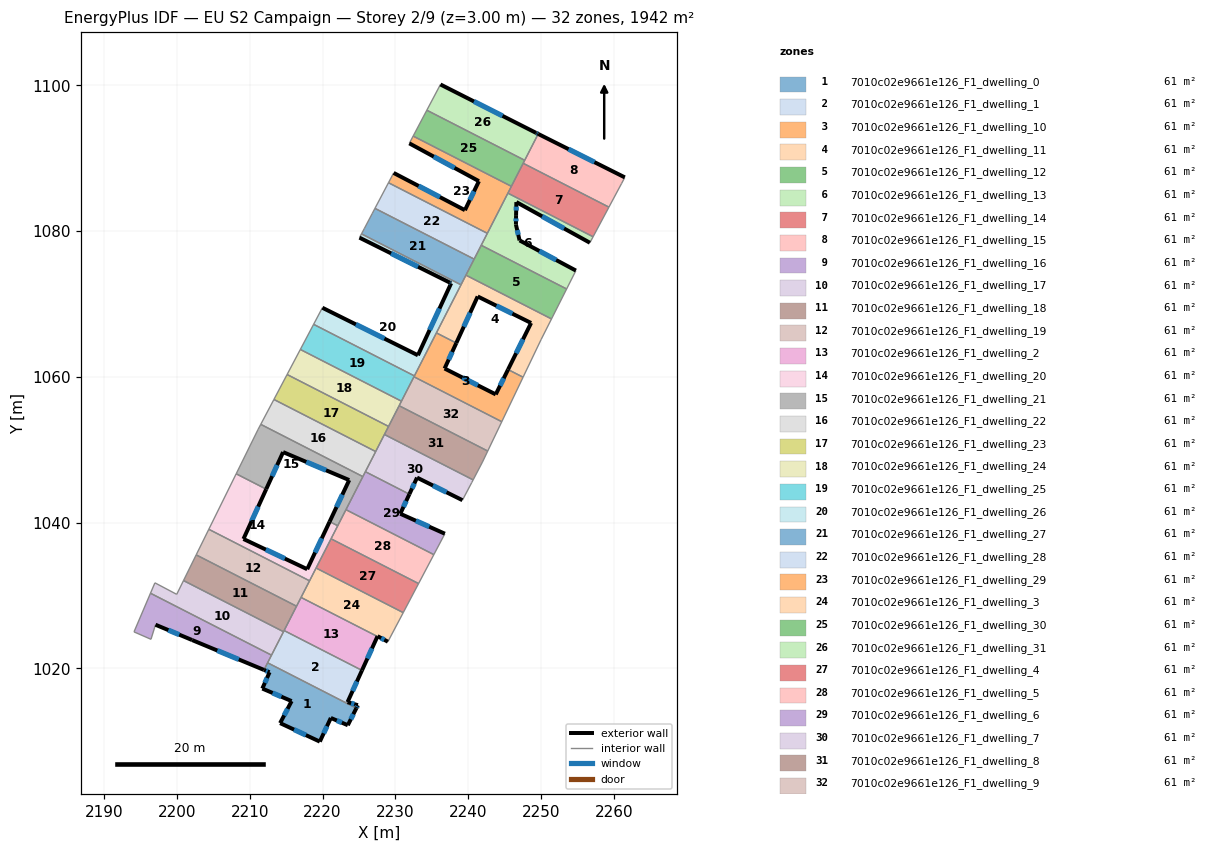
=== STOREY PLAN SPEC (per zone: floor XY polygon, exterior-wall plan segments, windows/doors) ===
zone 1: 7010c02e9661e126_F1_dwelling_0  (60.7 m²)
  floor: (2224.64, 1014.54) (2223.46, 1012.21) (2221.14, 1013.21) (2219.62, 1009.96) (2214.18, 1012.50) (2215.76, 1015.51) (2211.73, 1017.24) (2212.72, 1019.47) (2211.96, 1019.79) (2212.46, 1020.77)
  exterior wall: (2214.18, 1012.50) – (2219.62, 1009.96)  [6.0 m]
    window: (2216.09, 1011.60) – (2217.71, 1010.85)  [1.6 m²]
  exterior wall: (2215.76, 1015.51) – (2214.18, 1012.50)  [3.4 m]
    window: (2215.20, 1014.46) – (2214.73, 1013.55)  [0.9 m²]
  exterior wall: (2211.73, 1017.24) – (2215.76, 1015.51)  [4.4 m]
    window: (2213.14, 1016.63) – (2214.35, 1016.12)  [1.2 m²]
  exterior wall: (2212.72, 1019.47) – (2211.73, 1017.24)  [2.4 m]
    window: (2212.38, 1018.69) – (2212.08, 1018.02)  [0.7 m²]
  exterior wall: (2211.96, 1019.79) – (2212.72, 1019.47)  [0.8 m]
    window: (2212.23, 1019.68) – (2212.46, 1019.59)  [0.2 m²]
  exterior wall: (2223.46, 1012.21) – (2224.64, 1014.54)  [2.6 m]
    window: (2223.88, 1013.02) – (2224.23, 1013.72)  [0.7 m²]
  exterior wall: (2221.14, 1013.21) – (2223.46, 1012.21)  [2.5 m]
    window: (2221.95, 1012.85) – (2222.65, 1012.56)  [0.7 m²]
  exterior wall: (2219.62, 1009.96) – (2221.14, 1013.21)  [3.6 m]
    window: (2220.15, 1011.09) – (2220.61, 1012.07)  [1.0 m²]
  interior walls: 2
zone 2: 7010c02e9661e126_F1_dwelling_1  (60.7 m²)
  floor: (2225.41, 1019.73) (2223.43, 1015.38) (2224.84, 1014.96) (2224.64, 1014.54) (2212.46, 1020.77) (2214.72, 1025.20)
  exterior wall: (2223.43, 1015.38) – (2225.41, 1019.73)  [4.8 m]
    window: (2224.12, 1016.90) – (2224.71, 1018.20)  [1.3 m²]
  exterior wall: (2224.84, 1014.96) – (2223.43, 1015.38)  [1.5 m]
    window: (2224.35, 1015.10) – (2223.92, 1015.23)  [0.4 m²]
  exterior wall: (2224.64, 1014.54) – (2224.84, 1014.96)  [0.5 m]
    window: (2224.71, 1014.69) – (2224.77, 1014.81)  [0.1 m²]
  interior walls: 5
zone 3: 7010c02e9661e126_F1_dwelling_10  (60.7 m²)
  floor: (2245.45, 1061.01) (2247.51, 1059.96) (2244.59, 1053.86) (2232.54, 1060.02) (2235.62, 1066.04) (2238.35, 1064.65) (2236.74, 1061.15) (2243.77, 1057.60)
  exterior wall: (2236.74, 1061.15) – (2238.35, 1064.65)  [3.8 m]
    window: (2237.31, 1062.38) – (2237.79, 1063.42)  [1.0 m²]
  exterior wall: (2243.77, 1057.60) – (2236.74, 1061.15)  [7.9 m]
    window: (2241.30, 1058.85) – (2239.21, 1059.91)  [2.1 m²]
  exterior wall: (2245.45, 1061.01) – (2243.77, 1057.60)  [3.8 m]
    window: (2244.86, 1059.82) – (2244.36, 1058.80)  [1.0 m²]
  interior walls: 6
zone 4: 7010c02e9661e126_F1_dwelling_11  (60.7 m²)
  floor: (2251.42, 1067.96) (2249.98, 1065.12) (2247.51, 1059.96) (2245.45, 1061.01) (2248.61, 1067.40) (2241.29, 1071.04) (2238.35, 1064.65) (2235.62, 1066.04) (2239.67, 1073.96)
  exterior wall: (2248.61, 1067.40) – (2245.45, 1061.01)  [7.1 m]
    window: (2247.51, 1065.16) – (2246.56, 1063.25)  [1.9 m²]
  exterior wall: (2241.29, 1071.04) – (2248.61, 1067.40)  [8.2 m]
    window: (2243.86, 1069.77) – (2246.04, 1068.68)  [2.2 m²]
  exterior wall: (2238.35, 1064.65) – (2241.29, 1071.04)  [7.0 m]
    window: (2239.38, 1066.89) – (2240.26, 1068.80)  [1.9 m²]
  interior walls: 7
zone 5: 7010c02e9661e126_F1_dwelling_12  (60.7 m²)
  floor: (2253.49, 1072.07) (2251.42, 1067.96) (2239.67, 1073.96) (2241.77, 1078.06)
  interior walls: 5
zone 6: 7010c02e9661e126_F1_dwelling_13  (60.7 m²)
  floor: (2257.12, 1079.23) (2256.68, 1078.41) (2246.59, 1083.99) (2246.56, 1082.20) (2246.54, 1080.90) (2247.04, 1078.73) (2254.76, 1074.59) (2253.49, 1072.07) (2241.77, 1078.06) (2245.43, 1085.22)
  exterior wall: (2246.54, 1080.90) – (2246.56, 1082.20)  [1.3 m]
    window: (2246.54, 1081.36) – (2246.55, 1081.75)  [0.3 m²]
  exterior wall: (2247.04, 1078.73) – (2246.54, 1080.90)  [2.2 m]
    window: (2246.86, 1079.49) – (2246.71, 1080.14)  [0.6 m²]
  exterior wall: (2254.76, 1074.59) – (2247.04, 1078.73)  [8.8 m]
    window: (2252.05, 1076.04) – (2249.74, 1077.28)  [2.3 m²]
  exterior wall: (2246.59, 1083.99) – (2256.68, 1078.41)  [11.5 m]
    window: (2250.13, 1082.04) – (2253.15, 1080.37)  [3.1 m²]
  exterior wall: (2246.56, 1082.20) – (2246.59, 1083.99)  [1.8 m]
    window: (2246.57, 1082.83) – (2246.58, 1083.36)  [0.5 m²]
  interior walls: 6
zone 7: 7010c02e9661e126_F1_dwelling_14  (60.7 m²)
  floor: (2259.30, 1083.30) (2257.12, 1079.23) (2245.43, 1085.22) (2247.53, 1089.32)
  interior walls: 5
zone 8: 7010c02e9661e126_F1_dwelling_15  (60.7 m²)
  floor: (2261.47, 1087.38) (2261.01, 1086.51) (2259.30, 1083.30) (2247.53, 1089.32) (2249.59, 1093.34)
  exterior wall: (2261.47, 1087.38) – (2249.59, 1093.34)  [13.3 m]
    window: (2257.31, 1089.47) – (2253.76, 1091.25)  [3.6 m²]
  interior walls: 5
zone 9: 7010c02e9661e126_F1_dwelling_16  (60.7 m²)
  floor: (2212.99, 1021.82) (2211.96, 1019.79) (2202.09, 1023.89) (2197.07, 1026.00) (2196.45, 1024.00) (2194.12, 1025.01) (2196.39, 1030.32)
  exterior wall: (2202.09, 1023.89) – (2211.96, 1019.79)  [10.7 m]
    window: (2205.55, 1022.46) – (2208.50, 1021.23)  [2.9 m²]
  exterior wall: (2197.07, 1026.00) – (2202.09, 1023.89)  [5.4 m]
    window: (2198.84, 1025.26) – (2200.33, 1024.63)  [1.5 m²]
  interior walls: 6
zone 10: 7010c02e9661e126_F1_dwelling_17  (60.7 m²)
  floor: (2214.64, 1025.04) (2212.99, 1021.82) (2196.39, 1030.32) (2196.99, 1031.75) (2199.98, 1030.17) (2200.92, 1032.06)
  interior walls: 6
zone 11: 7010c02e9661e126_F1_dwelling_18  (60.7 m²)
  floor: (2216.43, 1028.54) (2214.64, 1025.04) (2200.92, 1032.06) (2202.66, 1035.58)
  interior walls: 5
zone 12: 7010c02e9661e126_F1_dwelling_19  (60.7 m²)
  floor: (2218.21, 1032.02) (2216.43, 1028.54) (2202.66, 1035.58) (2204.39, 1039.09)
  interior walls: 5
zone 13: 7010c02e9661e126_F1_dwelling_2  (60.7 m²)
  floor: (2227.53, 1024.38) (2225.41, 1019.73) (2214.72, 1025.20) (2217.05, 1029.74)
  exterior wall: (2225.41, 1019.73) – (2227.53, 1024.38)  [5.1 m]
    window: (2226.15, 1021.36) – (2226.78, 1022.75)  [1.4 m²]
  interior walls: 4
zone 14: 7010c02e9661e126_F1_dwelling_20  (60.7 m²)
  floor: (2220.97, 1040.14) (2222.08, 1039.58) (2218.21, 1032.02) (2204.39, 1039.09) (2208.15, 1046.71) (2212.27, 1044.60) (2209.15, 1037.76) (2217.90, 1033.61)
  exterior wall: (2209.15, 1037.76) – (2212.27, 1044.60)  [7.5 m]
    window: (2210.24, 1040.16) – (2211.17, 1042.20)  [2.0 m²]
  exterior wall: (2217.90, 1033.61) – (2209.15, 1037.76)  [9.7 m]
    window: (2214.83, 1035.07) – (2212.21, 1036.31)  [2.6 m²]
  exterior wall: (2220.97, 1040.14) – (2217.90, 1033.61)  [7.2 m]
    window: (2219.89, 1037.86) – (2218.97, 1035.90)  [1.9 m²]
  interior walls: 7
zone 15: 7010c02e9661e126_F1_dwelling_21  (60.7 m²)
  floor: (2225.53, 1046.32) (2222.08, 1039.58) (2220.97, 1040.14) (2223.66, 1045.84) (2214.58, 1049.68) (2212.27, 1044.60) (2208.15, 1046.71) (2211.16, 1052.80) (2211.52, 1053.49)
  exterior wall: (2214.58, 1049.68) – (2223.66, 1045.84)  [9.8 m]
    window: (2217.77, 1048.34) – (2220.47, 1047.19)  [2.6 m²]
  exterior wall: (2212.27, 1044.60) – (2214.58, 1049.68)  [5.6 m]
    window: (2213.08, 1046.38) – (2213.77, 1047.90)  [1.5 m²]
  exterior wall: (2223.66, 1045.84) – (2220.97, 1040.14)  [6.3 m]
    window: (2222.71, 1043.85) – (2221.91, 1042.14)  [1.7 m²]
  interior walls: 7
zone 16: 7010c02e9661e126_F1_dwelling_22  (60.7 m²)
  floor: (2227.29, 1049.76) (2225.53, 1046.32) (2211.52, 1053.49) (2213.32, 1056.91)
  interior walls: 5
zone 17: 7010c02e9661e126_F1_dwelling_23  (60.7 m²)
  floor: (2229.05, 1053.21) (2227.29, 1049.76) (2213.32, 1056.91) (2215.13, 1060.33)
  interior walls: 5
zone 18: 7010c02e9661e126_F1_dwelling_24  (60.7 m²)
  floor: (2230.82, 1056.67) (2229.05, 1053.21) (2215.13, 1060.33) (2216.95, 1063.77)
  interior walls: 5
zone 19: 7010c02e9661e126_F1_dwelling_25  (60.7 m²)
  floor: (2232.60, 1060.14) (2230.82, 1056.67) (2216.95, 1063.77) (2218.77, 1067.22)
  interior walls: 5
zone 20: 7010c02e9661e126_F1_dwelling_26  (60.7 m²)
  floor: (2237.44, 1072.95) (2225.06, 1079.11) (2225.34, 1079.63) (2239.00, 1072.64) (2232.60, 1060.14) (2218.77, 1067.22) (2219.97, 1069.49) (2233.08, 1062.97) (2237.65, 1072.85)
  exterior wall: (2233.08, 1062.97) – (2219.97, 1069.49)  [14.6 m]
    window: (2228.49, 1065.26) – (2224.57, 1067.21)  [3.9 m²]
  exterior wall: (2237.65, 1072.85) – (2233.08, 1062.97)  [10.9 m]
    window: (2236.05, 1069.39) – (2234.68, 1066.44)  [2.9 m²]
  exterior wall: (2237.44, 1072.95) – (2237.65, 1072.85)  [0.2 m]
    window: (2237.52, 1072.92) – (2237.57, 1072.89)  [0.1 m²]
  exterior wall: (2225.06, 1079.11) – (2237.44, 1072.95)  [13.8 m]
    window: (2229.41, 1076.95) – (2233.10, 1075.11)  [3.7 m²]
  interior walls: 6
zone 21: 7010c02e9661e126_F1_dwelling_27  (60.7 m²)
  floor: (2240.80, 1076.17) (2239.00, 1072.64) (2225.34, 1079.63) (2225.76, 1080.40) (2226.81, 1082.40) (2227.19, 1083.13)
  interior walls: 7
zone 22: 7010c02e9661e126_F1_dwelling_28  (60.7 m²)
  floor: (2242.61, 1079.71) (2240.80, 1076.17) (2227.19, 1083.13) (2229.05, 1086.65)
  interior walls: 5
zone 23: 7010c02e9661e126_F1_dwelling_29  (60.7 m²)
  floor: (2245.91, 1086.15) (2242.61, 1079.71) (2229.05, 1086.65) (2229.76, 1087.99) (2239.54, 1082.88) (2241.45, 1086.86) (2231.91, 1092.05) (2232.43, 1093.05)
  exterior wall: (2231.91, 1092.05) – (2241.45, 1086.86)  [10.9 m]
    window: (2235.25, 1090.23) – (2238.11, 1088.68)  [2.9 m²]
  exterior wall: (2239.54, 1082.88) – (2229.76, 1087.99)  [11.0 m]
    window: (2236.11, 1084.67) – (2233.18, 1086.20)  [3.0 m²]
  exterior wall: (2241.45, 1086.86) – (2239.54, 1082.88)  [4.4 m]
    window: (2240.78, 1085.47) – (2240.21, 1084.28)  [1.2 m²]
  interior walls: 6
zone 24: 7010c02e9661e126_F1_dwelling_3  (60.7 m²)
  floor: (2231.07, 1027.66) (2228.96, 1023.66) (2227.55, 1024.42) (2227.53, 1024.38) (2217.05, 1029.74) (2219.11, 1033.78)
  exterior wall: (2227.55, 1024.42) – (2228.96, 1023.66)  [1.6 m]
    window: (2228.04, 1024.16) – (2228.47, 1023.93)  [0.4 m²]
  exterior wall: (2227.53, 1024.38) – (2227.55, 1024.42)  [0.0 m]
  interior walls: 5
zone 25: 7010c02e9661e126_F1_dwelling_30  (60.7 m²)
  floor: (2247.74, 1089.73) (2245.91, 1086.15) (2232.43, 1093.05) (2234.31, 1096.60)
  interior walls: 5
zone 26: 7010c02e9661e126_F1_dwelling_31  (60.7 m²)
  floor: (2249.30, 1093.49) (2249.59, 1093.34) (2247.74, 1089.73) (2234.31, 1096.60) (2236.18, 1100.13)
  exterior wall: (2249.30, 1093.49) – (2236.18, 1100.13)  [14.7 m]
    window: (2244.69, 1095.82) – (2240.78, 1097.80)  [3.9 m²]
  exterior wall: (2249.59, 1093.34) – (2249.30, 1093.49)  [0.3 m]
    window: (2249.49, 1093.40) – (2249.40, 1093.44)  [0.1 m²]
  interior walls: 3
zone 27: 7010c02e9661e126_F1_dwelling_4  (60.7 m²)
  floor: (2233.17, 1031.64) (2231.07, 1027.66) (2219.11, 1033.78) (2221.16, 1037.79)
  interior walls: 4
zone 28: 7010c02e9661e126_F1_dwelling_5  (60.7 m²)
  floor: (2235.27, 1035.61) (2233.17, 1031.64) (2221.16, 1037.79) (2223.21, 1041.78)
  interior walls: 5
zone 29: 7010c02e9661e126_F1_dwelling_6  (60.7 m²)
  floor: (2231.91, 1043.91) (2230.67, 1041.22) (2236.78, 1038.48) (2235.27, 1035.61) (2223.21, 1041.78) (2225.88, 1047.00)
  exterior wall: (2230.67, 1041.22) – (2231.91, 1043.91)  [3.0 m]
    window: (2231.10, 1042.17) – (2231.47, 1042.97)  [0.8 m²]
  exterior wall: (2236.78, 1038.48) – (2230.67, 1041.22)  [6.7 m]
    window: (2234.64, 1039.44) – (2232.81, 1040.26)  [1.8 m²]
  interior walls: 5
zone 30: 7010c02e9661e126_F1_dwelling_7  (60.7 m²)
  floor: (2240.66, 1045.87) (2240.47, 1045.51) (2239.19, 1043.08) (2232.96, 1046.18) (2231.91, 1043.91) (2225.88, 1047.00) (2228.49, 1052.10)
  exterior wall: (2231.91, 1043.91) – (2232.96, 1046.18)  [2.5 m]
    window: (2232.28, 1044.71) – (2232.60, 1045.39)  [0.7 m²]
  exterior wall: (2232.96, 1046.18) – (2239.19, 1043.08)  [7.0 m]
    window: (2235.15, 1045.10) – (2237.01, 1044.17)  [1.9 m²]
  interior walls: 6
zone 31: 7010c02e9661e126_F1_dwelling_8  (60.7 m²)
  floor: (2242.66, 1049.83) (2241.94, 1048.32) (2240.66, 1045.87) (2228.49, 1052.10) (2230.51, 1056.05)
  interior walls: 6
zone 32: 7010c02e9661e126_F1_dwelling_9  (60.7 m²)
  floor: (2244.59, 1053.86) (2242.66, 1049.83) (2230.51, 1056.05) (2232.54, 1060.02)
  interior walls: 5

=== DERIVED (storey summary) ===
Building: EU S2 Campaign
Storey: 2 of 9  (floor level z = 3.00 m)
Storey gross floor area: 1941.8 m²
Zones on this storey: 32
  - 7010c02e9661e126_F1_dwelling_0: floor 60.7 m²; exterior wall 25.8 m (77.4 m²); 8 window(s) 6.9 m²; WWR 8.9%
  - 7010c02e9661e126_F1_dwelling_1: floor 60.7 m²; exterior wall 6.7 m (20.2 m²); 3 window(s) 1.8 m²; WWR 8.9%
  - 7010c02e9661e126_F1_dwelling_10: floor 60.7 m²; exterior wall 15.5 m (46.6 m²); 3 window(s) 4.2 m²; WWR 8.9%
  - 7010c02e9661e126_F1_dwelling_11: floor 60.7 m²; exterior wall 22.3 m (67.0 m²); 3 window(s) 6.0 m²; WWR 8.9%
  - 7010c02e9661e126_F1_dwelling_12: floor 60.7 m²
  - 7010c02e9661e126_F1_dwelling_13: floor 60.7 m²; exterior wall 25.6 m (76.8 m²); 5 window(s) 6.9 m²; WWR 8.9%
  - 7010c02e9661e126_F1_dwelling_14: floor 60.7 m²
  - 7010c02e9661e126_F1_dwelling_15: floor 60.7 m²; exterior wall 13.3 m (39.9 m²); 1 window(s) 3.6 m²; WWR 8.9%
  - 7010c02e9661e126_F1_dwelling_16: floor 60.7 m²; exterior wall 16.1 m (48.4 m²); 2 window(s) 4.3 m²; WWR 8.9%
  - 7010c02e9661e126_F1_dwelling_17: floor 60.7 m²
  - 7010c02e9661e126_F1_dwelling_18: floor 60.7 m²
  - 7010c02e9661e126_F1_dwelling_19: floor 60.7 m²
  - 7010c02e9661e126_F1_dwelling_2: floor 60.7 m²; exterior wall 5.1 m (15.3 m²); 1 window(s) 1.4 m²; WWR 8.9%
  - 7010c02e9661e126_F1_dwelling_20: floor 60.7 m²; exterior wall 24.4 m (73.3 m²); 3 window(s) 6.5 m²; WWR 8.9%
  - 7010c02e9661e126_F1_dwelling_21: floor 60.7 m²; exterior wall 21.7 m (65.2 m²); 3 window(s) 5.8 m²; WWR 8.9%
  - 7010c02e9661e126_F1_dwelling_22: floor 60.7 m²
  - 7010c02e9661e126_F1_dwelling_23: floor 60.7 m²
  - 7010c02e9661e126_F1_dwelling_24: floor 60.7 m²
  - 7010c02e9661e126_F1_dwelling_25: floor 60.7 m²
  - 7010c02e9661e126_F1_dwelling_26: floor 60.7 m²; exterior wall 39.6 m (118.7 m²); 4 window(s) 10.6 m²; WWR 8.9%
  - 7010c02e9661e126_F1_dwelling_27: floor 60.7 m²
  - 7010c02e9661e126_F1_dwelling_28: floor 60.7 m²
  - 7010c02e9661e126_F1_dwelling_29: floor 60.7 m²; exterior wall 26.3 m (79.0 m²); 3 window(s) 7.0 m²; WWR 8.9%
  - 7010c02e9661e126_F1_dwelling_3: floor 60.7 m²; exterior wall 1.7 m (5.0 m²); 1 window(s) 0.4 m²; WWR 8.7%
  - 7010c02e9661e126_F1_dwelling_30: floor 60.7 m²
  - 7010c02e9661e126_F1_dwelling_31: floor 60.7 m²; exterior wall 15.0 m (45.1 m²); 2 window(s) 4.0 m²; WWR 8.9%
  - 7010c02e9661e126_F1_dwelling_4: floor 60.7 m²
  - 7010c02e9661e126_F1_dwelling_5: floor 60.7 m²
  - 7010c02e9661e126_F1_dwelling_6: floor 60.7 m²; exterior wall 9.7 m (29.0 m²); 2 window(s) 2.6 m²; WWR 8.9%
  - 7010c02e9661e126_F1_dwelling_7: floor 60.7 m²; exterior wall 9.5 m (28.4 m²); 2 window(s) 2.5 m²; WWR 8.9%
  - 7010c02e9661e126_F1_dwelling_8: floor 60.7 m²
  - 7010c02e9661e126_F1_dwelling_9: floor 60.7 m²
Zone adjacency (shared interzone walls):
  - 7010c02e9661e126_F1_dwelling_0 ↔ 7010c02e9661e126_F1_dwelling_1
  - 7010c02e9661e126_F1_dwelling_0 ↔ 7010c02e9661e126_F1_dwelling_16
  - 7010c02e9661e126_F1_dwelling_1 ↔ 7010c02e9661e126_F1_dwelling_16
  - 7010c02e9661e126_F1_dwelling_1 ↔ 7010c02e9661e126_F1_dwelling_17
  - 7010c02e9661e126_F1_dwelling_1 ↔ 7010c02e9661e126_F1_dwelling_18
  - 7010c02e9661e126_F1_dwelling_1 ↔ 7010c02e9661e126_F1_dwelling_2
  - 7010c02e9661e126_F1_dwelling_10 ↔ 7010c02e9661e126_F1_dwelling_11
  - 7010c02e9661e126_F1_dwelling_10 ↔ 7010c02e9661e126_F1_dwelling_25
  - 7010c02e9661e126_F1_dwelling_10 ↔ 7010c02e9661e126_F1_dwelling_26
  - 7010c02e9661e126_F1_dwelling_10 ↔ 7010c02e9661e126_F1_dwelling_9
  - 7010c02e9661e126_F1_dwelling_11 ↔ 7010c02e9661e126_F1_dwelling_12
  - 7010c02e9661e126_F1_dwelling_11 ↔ 7010c02e9661e126_F1_dwelling_26
  - 7010c02e9661e126_F1_dwelling_11 ↔ 7010c02e9661e126_F1_dwelling_27
  - 7010c02e9661e126_F1_dwelling_12 ↔ 7010c02e9661e126_F1_dwelling_13
  - 7010c02e9661e126_F1_dwelling_12 ↔ 7010c02e9661e126_F1_dwelling_27
  - 7010c02e9661e126_F1_dwelling_12 ↔ 7010c02e9661e126_F1_dwelling_28
  - 7010c02e9661e126_F1_dwelling_13 ↔ 7010c02e9661e126_F1_dwelling_14
  - 7010c02e9661e126_F1_dwelling_13 ↔ 7010c02e9661e126_F1_dwelling_28
  - 7010c02e9661e126_F1_dwelling_13 ↔ 7010c02e9661e126_F1_dwelling_29
  - 7010c02e9661e126_F1_dwelling_14 ↔ 7010c02e9661e126_F1_dwelling_15
  - 7010c02e9661e126_F1_dwelling_14 ↔ 7010c02e9661e126_F1_dwelling_29
  - 7010c02e9661e126_F1_dwelling_14 ↔ 7010c02e9661e126_F1_dwelling_30
  - 7010c02e9661e126_F1_dwelling_15 ↔ 7010c02e9661e126_F1_dwelling_30
  - 7010c02e9661e126_F1_dwelling_15 ↔ 7010c02e9661e126_F1_dwelling_31
  - 7010c02e9661e126_F1_dwelling_16 ↔ 7010c02e9661e126_F1_dwelling_17
  - 7010c02e9661e126_F1_dwelling_17 ↔ 7010c02e9661e126_F1_dwelling_18
  - 7010c02e9661e126_F1_dwelling_18 ↔ 7010c02e9661e126_F1_dwelling_19
  - 7010c02e9661e126_F1_dwelling_18 ↔ 7010c02e9661e126_F1_dwelling_2
  - 7010c02e9661e126_F1_dwelling_19 ↔ 7010c02e9661e126_F1_dwelling_2
  - 7010c02e9661e126_F1_dwelling_19 ↔ 7010c02e9661e126_F1_dwelling_20
  - 7010c02e9661e126_F1_dwelling_19 ↔ 7010c02e9661e126_F1_dwelling_3
  - 7010c02e9661e126_F1_dwelling_2 ↔ 7010c02e9661e126_F1_dwelling_3
  - 7010c02e9661e126_F1_dwelling_20 ↔ 7010c02e9661e126_F1_dwelling_21
  - 7010c02e9661e126_F1_dwelling_20 ↔ 7010c02e9661e126_F1_dwelling_3
  - 7010c02e9661e126_F1_dwelling_20 ↔ 7010c02e9661e126_F1_dwelling_4
  - 7010c02e9661e126_F1_dwelling_20 ↔ 7010c02e9661e126_F1_dwelling_5
  - 7010c02e9661e126_F1_dwelling_21 ↔ 7010c02e9661e126_F1_dwelling_22
  - 7010c02e9661e126_F1_dwelling_21 ↔ 7010c02e9661e126_F1_dwelling_5
  - 7010c02e9661e126_F1_dwelling_21 ↔ 7010c02e9661e126_F1_dwelling_6
  - 7010c02e9661e126_F1_dwelling_22 ↔ 7010c02e9661e126_F1_dwelling_23
  - 7010c02e9661e126_F1_dwelling_22 ↔ 7010c02e9661e126_F1_dwelling_6
  - 7010c02e9661e126_F1_dwelling_22 ↔ 7010c02e9661e126_F1_dwelling_7
  - 7010c02e9661e126_F1_dwelling_23 ↔ 7010c02e9661e126_F1_dwelling_24
  - 7010c02e9661e126_F1_dwelling_23 ↔ 7010c02e9661e126_F1_dwelling_7
  - 7010c02e9661e126_F1_dwelling_23 ↔ 7010c02e9661e126_F1_dwelling_8
  - 7010c02e9661e126_F1_dwelling_24 ↔ 7010c02e9661e126_F1_dwelling_25
  - 7010c02e9661e126_F1_dwelling_24 ↔ 7010c02e9661e126_F1_dwelling_8
  - 7010c02e9661e126_F1_dwelling_24 ↔ 7010c02e9661e126_F1_dwelling_9
  - 7010c02e9661e126_F1_dwelling_25 ↔ 7010c02e9661e126_F1_dwelling_26
  - 7010c02e9661e126_F1_dwelling_25 ↔ 7010c02e9661e126_F1_dwelling_9
  - 7010c02e9661e126_F1_dwelling_26 ↔ 7010c02e9661e126_F1_dwelling_27
  - 7010c02e9661e126_F1_dwelling_27 ↔ 7010c02e9661e126_F1_dwelling_28
  - 7010c02e9661e126_F1_dwelling_28 ↔ 7010c02e9661e126_F1_dwelling_29
  - 7010c02e9661e126_F1_dwelling_29 ↔ 7010c02e9661e126_F1_dwelling_30
  - 7010c02e9661e126_F1_dwelling_3 ↔ 7010c02e9661e126_F1_dwelling_4
  - 7010c02e9661e126_F1_dwelling_30 ↔ 7010c02e9661e126_F1_dwelling_31
  - 7010c02e9661e126_F1_dwelling_4 ↔ 7010c02e9661e126_F1_dwelling_5
  - 7010c02e9661e126_F1_dwelling_5 ↔ 7010c02e9661e126_F1_dwelling_6
  - 7010c02e9661e126_F1_dwelling_6 ↔ 7010c02e9661e126_F1_dwelling_7
  - 7010c02e9661e126_F1_dwelling_7 ↔ 7010c02e9661e126_F1_dwelling_8
  - 7010c02e9661e126_F1_dwelling_8 ↔ 7010c02e9661e126_F1_dwelling_9